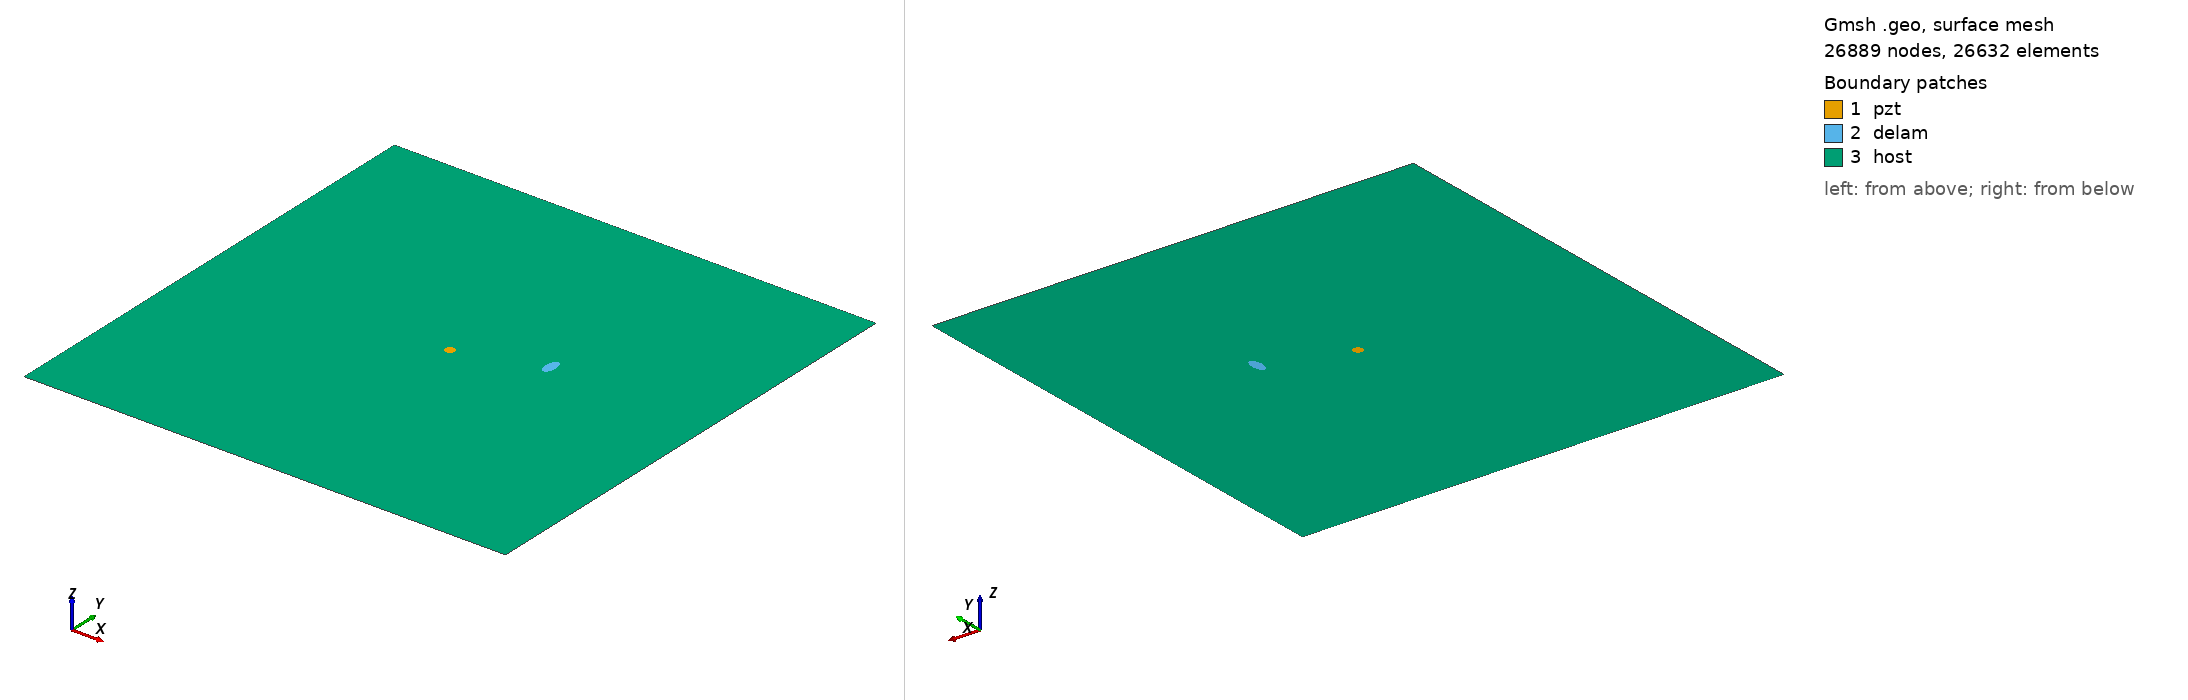

Gmsh geometry script, surface-meshed: 26889 nodes, 26632 surface elements. Boundary patches (legend numbers): 1 pzt, 2 delam, 3 host. Left view from above one corner, right view from below the opposite corner. Legend entries are the model's physical surfaces. The drawing asked Gmsh for element sizes between 1% and 20% of the model's largest extent; the script's own settings can give other sizes.

=== delam1_position_no_57_a_10mm_b_5mm_angle_90.geo (drawn) ===
SetFactory("OpenCASCADE");
L=0.500000; 
W=0.500000; 
a=0.010000; 
b=0.005000; 
x=0.333333; 
y=0.277778; 
alpha=0.500000 *Pi; 
r=0.005000; 
xpzt=0.250000; 
ypzt=0.250000; 
//+
Point(1) = {0, 0, 0, 1.0};
//+
Point(2) = {L, 0, 0, 1.0};
//+
Point(3) = {L, W, 0, 1.0};
//+
Point(4) = {0, W, 0, 1.0};
//+
Line(1) = {1, 2};
//+
Line(2) = {2, 3};
//+
Line(3) = {3, 4};
//+
Line(4) = {4, 1};
//+
Circle(5) = {xpzt, ypzt, -0, r, 0, 2*Pi};
//+
Ellipse(6) = {x, y, -0, a, b, 0, 2*Pi};
//+
Rotate {{0, 0, 1}, {x, y, 0}, alpha} {
  Curve{6}; 
}
//+
Curve Loop(1) = {4, 1, 2, 3};
//+
Curve Loop(2) = {6};
//+
Curve Loop(3) = {5};
//+
Curve Loop(4) = {6};
//+
Curve Loop(5) = {5};
//+
Plane Surface(1) = {5};
//+
Plane Surface(2) = {4};
//+
Plane Surface(3) = {1, 2, 3};
//+
Point(9) = {xpzt, ypzt, 0, 1.0};
//+
Point{9} In Surface {1};// mesh node at centre of pzt
//+
Physical Surface("pzt") = {1};
//+
Physical Surface("delam") = {2};
//+
Physical Surface("host") = {3};

Mesh.Algorithm = 6; // Frontal
Mesh.CharacteristicLengthFactor = 0.080000;
Mesh.CharacteristicLengthMin = 0.001000;
Mesh.CharacteristicLengthMax = 0.200000;
Mesh.RecombineAll = 1; // Apply recombination algorithm
Mesh.SubdivisionAlgorithm = 1; // 1: all quadrangles
Mesh.Smoothing = 1;
